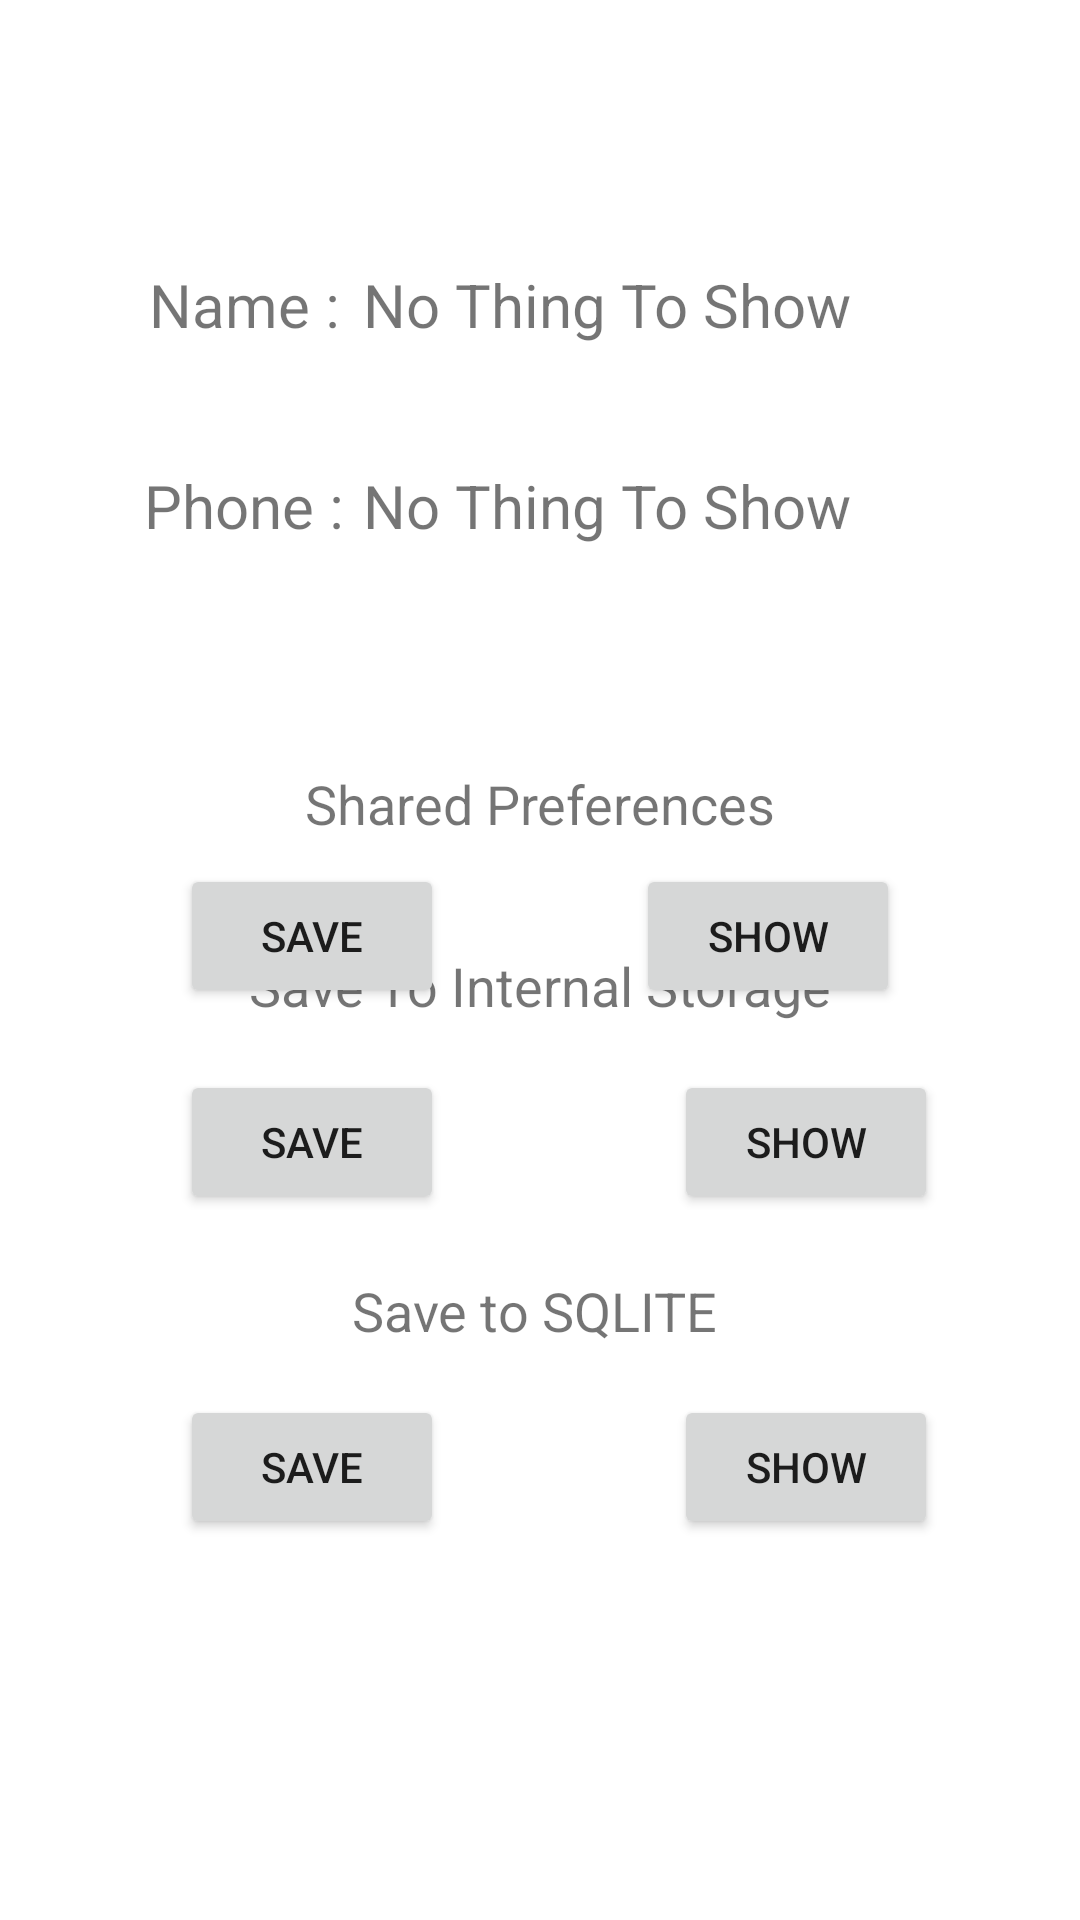

The Android layout XML behind this screen, and the referenced resources:
<!-- AndroidManifest.xml: application theme Theme.DataSavingPractice -->
<!-- res/layout/activity_data.xml -->
<?xml version="1.0" encoding="utf-8"?>
<androidx.constraintlayout.widget.ConstraintLayout xmlns:android="http://schemas.android.com/apk/res/android"
    xmlns:app="http://schemas.android.com/apk/res-auto"
    xmlns:tools="http://schemas.android.com/tools"
    android:layout_width="match_parent"
    android:layout_height="match_parent"
    tools:context=".DataActivity">

    <TextView
        android:id="@+id/textView8"
        android:layout_width="wrap_content"
        android:layout_height="wrap_content"
        android:layout_marginBottom="8dp"
        android:text="@string/sharedPrefText"
        android:textSize="18sp"
        app:layout_constraintBottom_toTopOf="@+id/btnShowShared"
        app:layout_constraintEnd_toEndOf="parent"
        app:layout_constraintStart_toStartOf="parent" />

    <TextView
        android:id="@+id/textView3"
        android:layout_width="wrap_content"
        android:layout_height="wrap_content"
        android:text="@string/textName"
        android:textSize="20sp"
        app:layout_constraintBottom_toBottomOf="@+id/nameText"
        app:layout_constraintEnd_toEndOf="@+id/textView5"
        app:layout_constraintStart_toStartOf="@+id/textView5"
        app:layout_constraintTop_toTopOf="@+id/nameText" />

    <TextView
        android:id="@+id/nameText"
        android:layout_width="wrap_content"
        android:layout_height="wrap_content"
        android:layout_marginTop="88dp"
        android:layout_marginEnd="76dp"
        android:text="@string/defaultString"
        android:textSize="20sp"
        app:layout_constraintEnd_toEndOf="parent"
        app:layout_constraintTop_toTopOf="parent" />

    <TextView
        android:id="@+id/textView5"
        android:layout_width="wrap_content"
        android:layout_height="wrap_content"
        android:layout_marginStart="48dp"
        android:layout_marginTop="40dp"
        android:text="@string/textPhone"
        android:textSize="20sp"
        app:layout_constraintStart_toStartOf="parent"
        app:layout_constraintTop_toBottomOf="@+id/textView3" />

    <TextView
        android:id="@+id/phoneText"
        android:layout_width="wrap_content"
        android:layout_height="wrap_content"
        android:layout_marginTop="40dp"
        android:text="@string/defaultString"
        android:textSize="20sp"
        app:layout_constraintStart_toStartOf="@+id/nameText"
        app:layout_constraintTop_toBottomOf="@+id/nameText" />

    <Button
        android:id="@+id/btnSaveShared"
        android:layout_width="wrap_content"
        android:layout_height="wrap_content"
        android:layout_marginStart="60dp"
        android:layout_marginTop="8dp"
        android:text="@string/buttonSave"
        app:layout_constraintStart_toStartOf="parent"
        app:layout_constraintTop_toBottomOf="@+id/textView8"
        tools:ignore="DuplicateSpeakableTextCheck" />

    <Button
        android:id="@+id/btnShowShared"
        android:layout_width="wrap_content"
        android:layout_height="wrap_content"
        android:layout_marginTop="288dp"
        android:layout_marginEnd="60dp"
        android:text="@string/buttonShow"
        app:layout_constraintEnd_toEndOf="parent"
        app:layout_constraintTop_toTopOf="parent"
        tools:ignore="DuplicateSpeakableTextCheck" />

    <Button
        android:id="@+id/btnBack"
        android:layout_width="wrap_content"
        android:layout_height="wrap_content"
        android:layout_marginStart="148dp"
        android:layout_marginTop="644dp"
        android:text="@string/buttonBack"
        app:layout_constraintStart_toStartOf="parent"
        app:layout_constraintTop_toTopOf="parent" />

    <Button
        android:id="@+id/buttonShowInternal"
        android:layout_width="wrap_content"
        android:layout_height="wrap_content"
        android:text="@string/buttonShow"
        app:layout_constraintBottom_toBottomOf="@+id/buttonSaveInternal"
        app:layout_constraintEnd_toEndOf="parent"
        app:layout_constraintHorizontal_bias="0.617"
        app:layout_constraintStart_toEndOf="@+id/buttonSaveInternal"
        app:layout_constraintTop_toTopOf="@+id/buttonSaveInternal"
        app:layout_constraintVertical_bias="0.0" />

    <Button
        android:id="@+id/buttonSaveInternal"
        android:layout_width="wrap_content"
        android:layout_height="wrap_content"
        android:layout_marginStart="60dp"
        android:layout_marginTop="16dp"
        android:text="@string/buttonSave"
        app:layout_constraintStart_toStartOf="parent"
        app:layout_constraintTop_toBottomOf="@+id/textView4" />

    <Button
        android:id="@+id/buttonSQLITEsave"
        android:layout_width="wrap_content"
        android:layout_height="wrap_content"
        android:layout_marginTop="16dp"
        android:text="@string/buttonSave"
        app:layout_constraintStart_toStartOf="@+id/buttonSaveInternal"
        app:layout_constraintTop_toBottomOf="@+id/textView6" />

    <TextView
        android:id="@+id/textView4"
        android:layout_width="wrap_content"
        android:layout_height="wrap_content"
        android:text="@string/SaveInternallytxt"
        android:textSize="18sp"
        app:layout_constraintBottom_toBottomOf="parent"
        app:layout_constraintEnd_toEndOf="parent"
        app:layout_constraintStart_toStartOf="parent"
        app:layout_constraintTop_toTopOf="parent"
        app:layout_constraintVertical_bias="0.514" />

    <Button
        android:id="@+id/buttonSQLITEshow"
        android:layout_width="wrap_content"
        android:layout_height="wrap_content"
        android:layout_marginTop="16dp"
        android:text="@string/buttonShow"
        app:layout_constraintStart_toStartOf="@+id/buttonShowInternal"
        app:layout_constraintTop_toBottomOf="@+id/textView6" />

    <TextView
        android:id="@+id/textView6"
        android:layout_width="wrap_content"
        android:layout_height="wrap_content"
        android:layout_marginTop="20dp"
        android:text="@string/sqliteTitle"
        android:textSize="18sp"
        app:layout_constraintEnd_toEndOf="parent"
        app:layout_constraintHorizontal_bias="0.501"
        app:layout_constraintStart_toStartOf="parent"
        app:layout_constraintTop_toBottomOf="@+id/buttonSaveInternal" />

</androidx.constraintlayout.widget.ConstraintLayout>
<!-- resources referenced by this layout -->
<resources>
  <string name="SaveInternallytxt">Save To Internal Storage</string>
  <string name="buttonBack">Back</string>
  <string name="buttonSave">Save</string>
  <string name="buttonShow">Show</string>
  <string name="defaultString">No Thing To Show</string>
  <string name="sharedPrefText">Shared Preferences</string>
  <string name="sqliteTitle">"Save to SQLITE "</string>
  <string name="textName">Name :</string>
  <string name="textPhone">Phone :</string>
  <style name="Theme.DataSavingPractice" parent="Theme.MaterialComponents.DayNight.DarkActionBar">
          
          <item name="colorPrimary">@color/purple_500</item>
          <item name="colorPrimaryVariant">@color/purple_700</item>
          <item name="colorOnPrimary">@color/white</item>
          
          <item name="colorSecondary">@color/teal_200</item>
          <item name="colorSecondaryVariant">@color/teal_700</item>
          <item name="colorOnSecondary">@color/black</item>
          
          <item name="android:statusBarColor">?attr/colorPrimaryVariant</item>
          
      </style>
  <!-- not gathered from this repository: default colours our renderer supplied (Android Studio template values) -->
  <color name="purple_500">#FF6200EE</color>
  <color name="purple_700">#FF3700B3</color>
  <color name="teal_200">#FF03DAC5</color>
  <color name="teal_700">#FF018786</color>
  <color name="black">#FF000000</color>
  <color name="white">#FFFFFFFF</color>
</resources>
